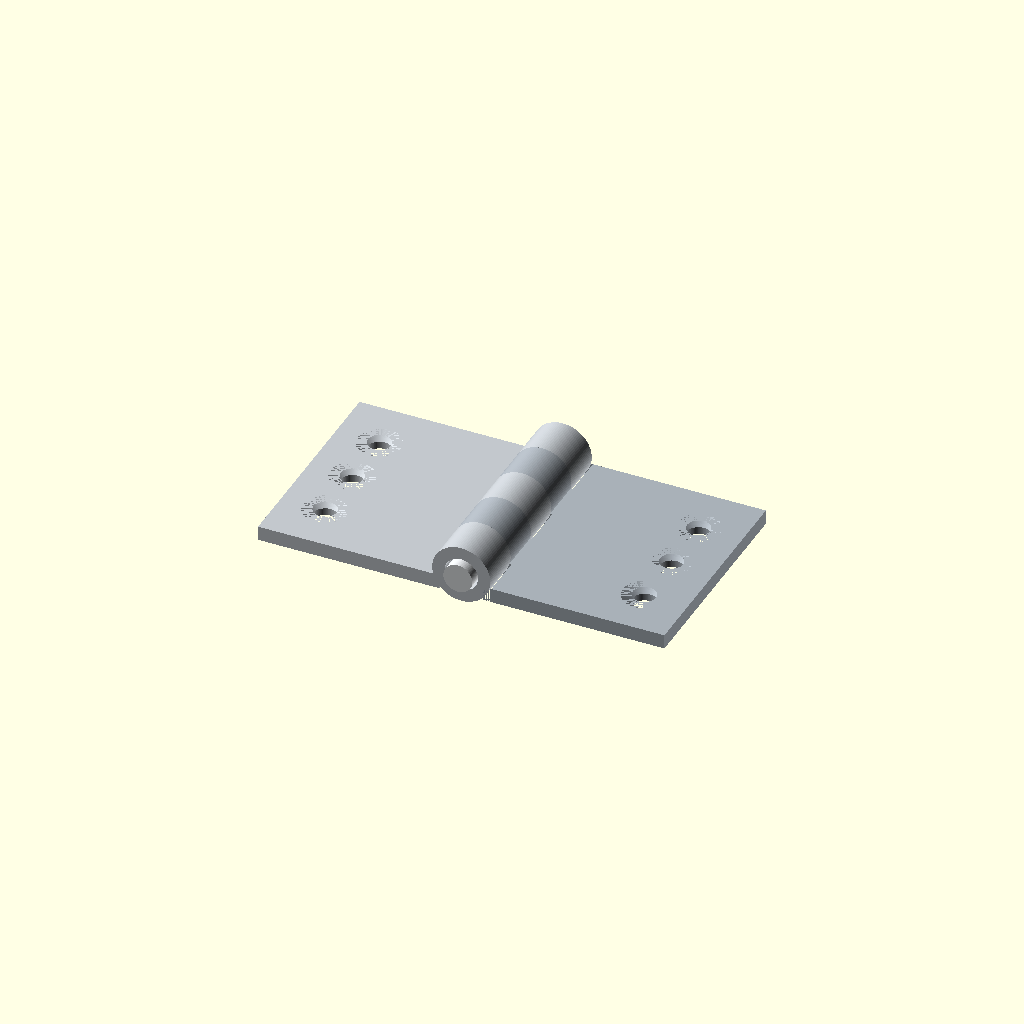
Cell 1 — every parameter at its default value.
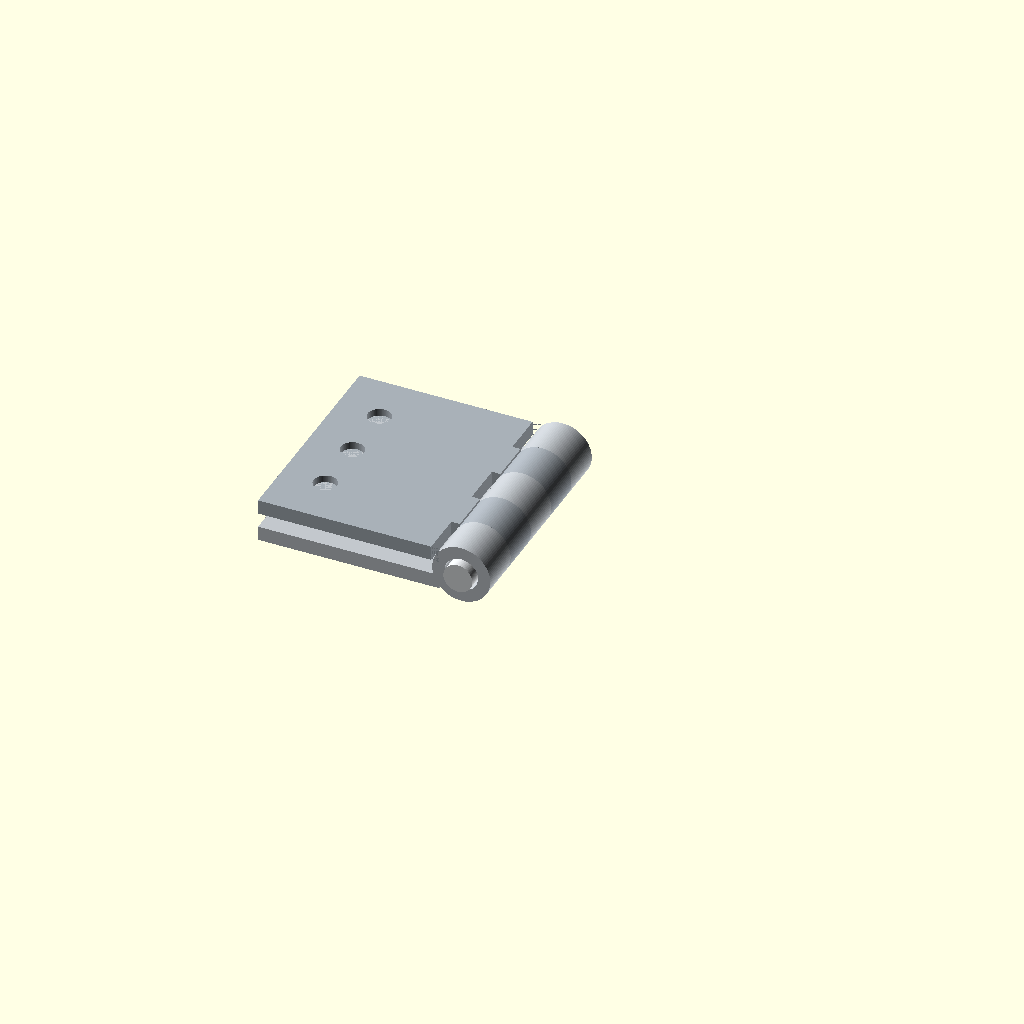
Cell 2: opening_angle = 360 (everything else at default).
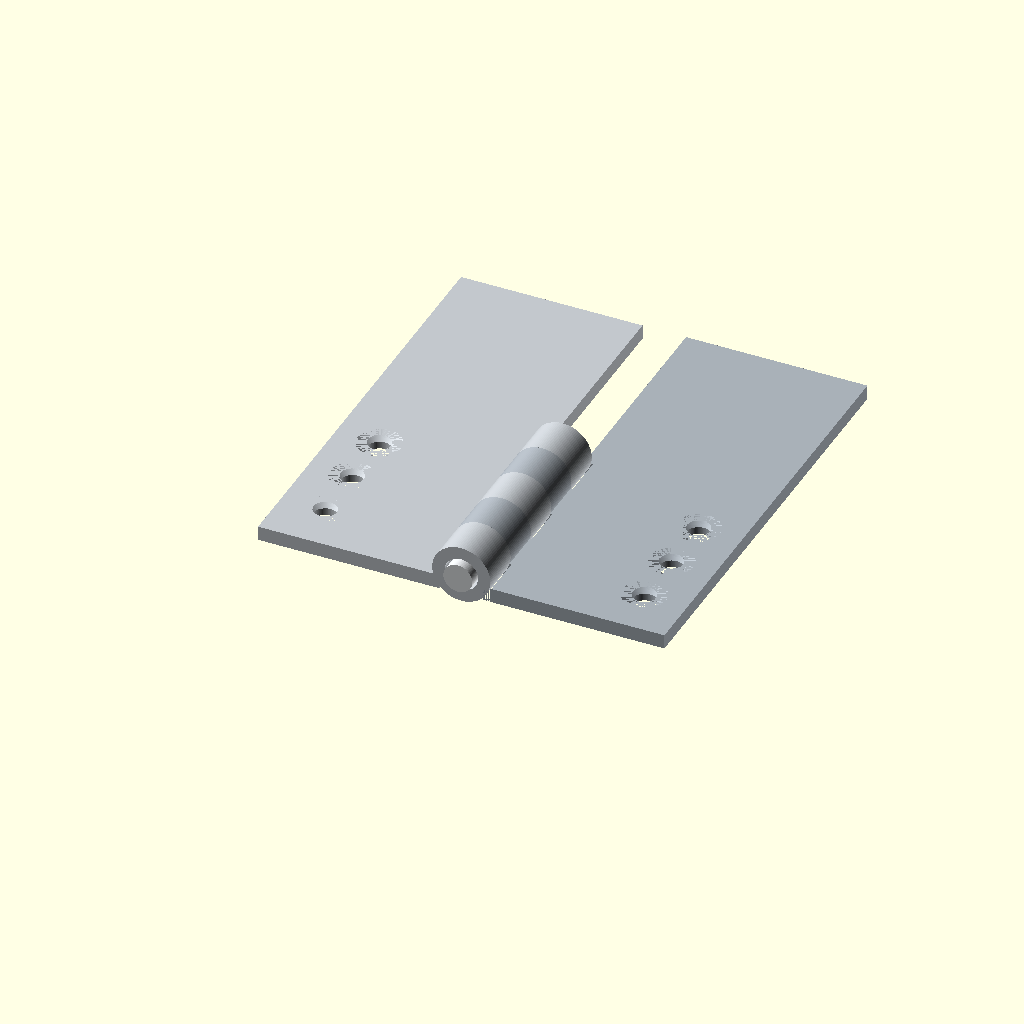
Cell 3: leaf_length = 60 (everything else at default).
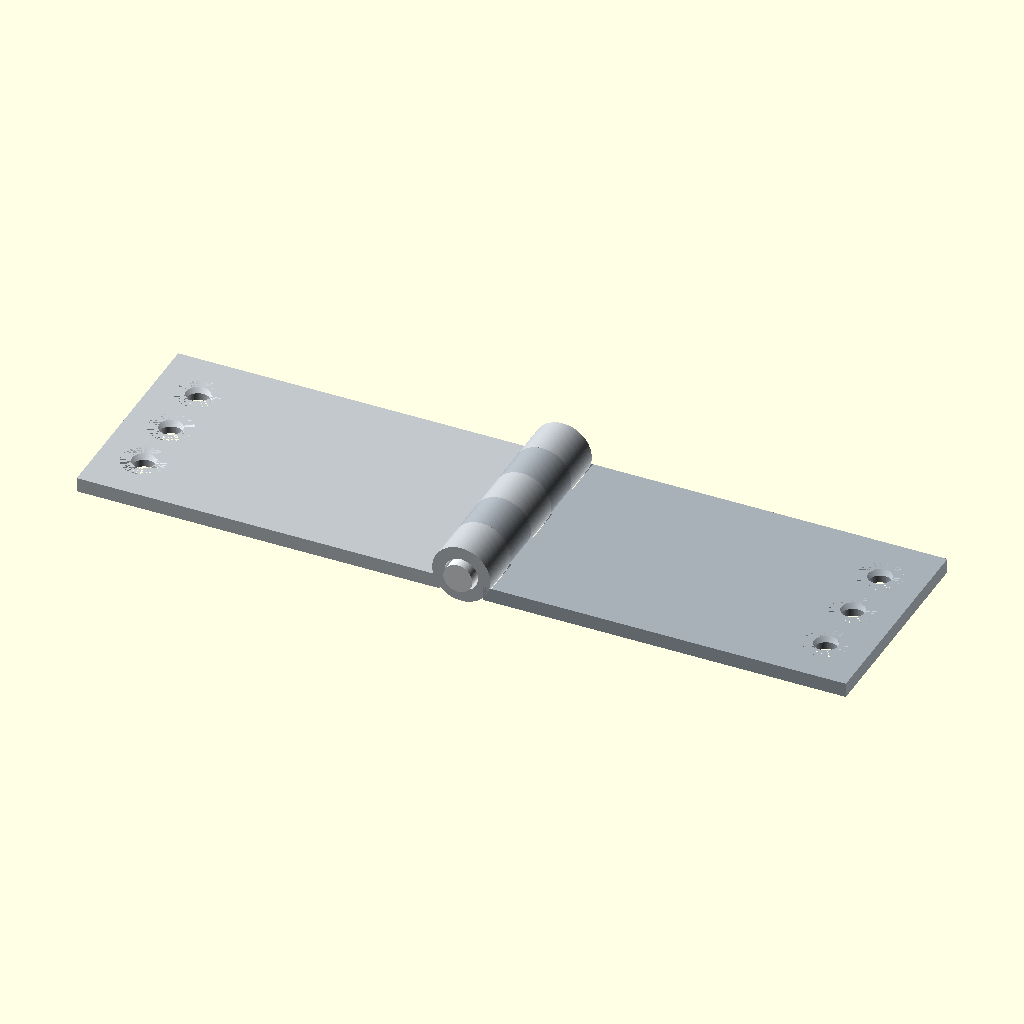
Cell 4: the same model with leaf_width = 50.
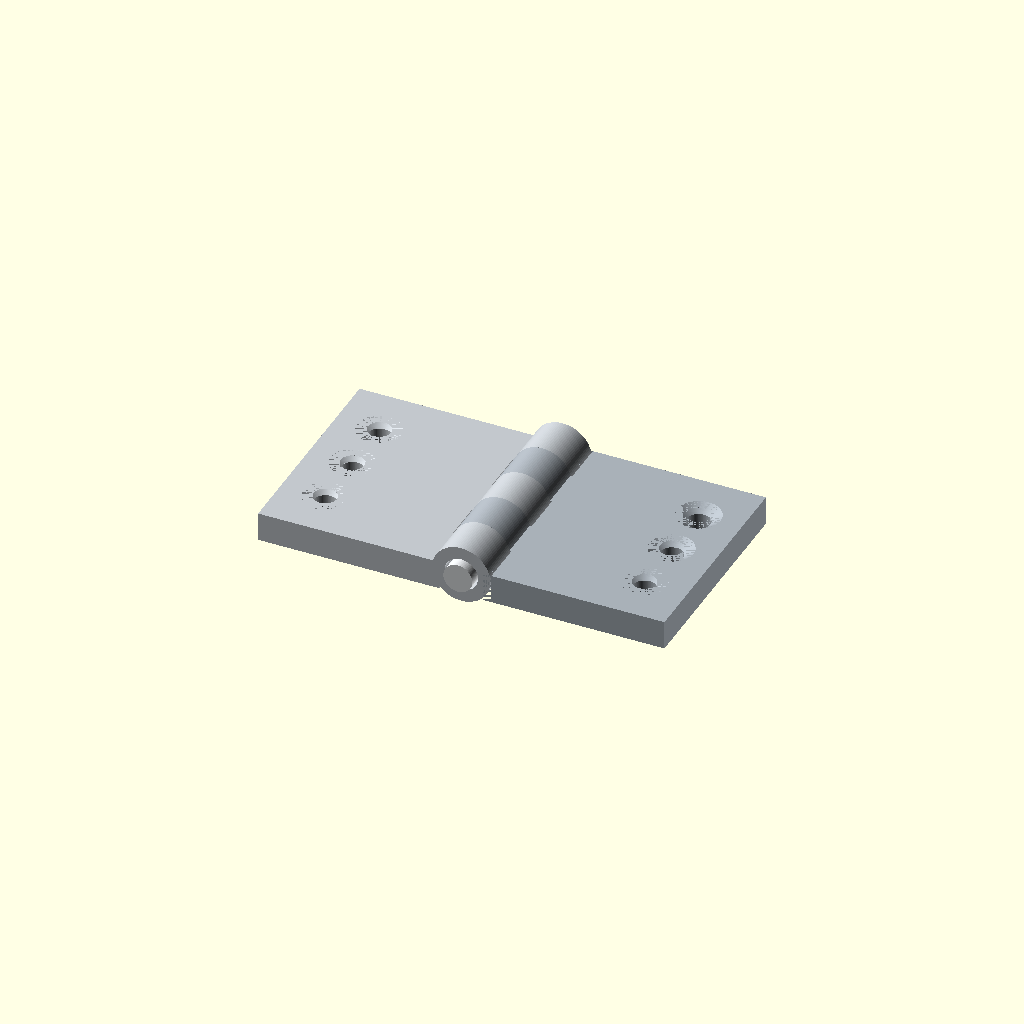
Cell 5: the same model with leaf_thickness = 4.
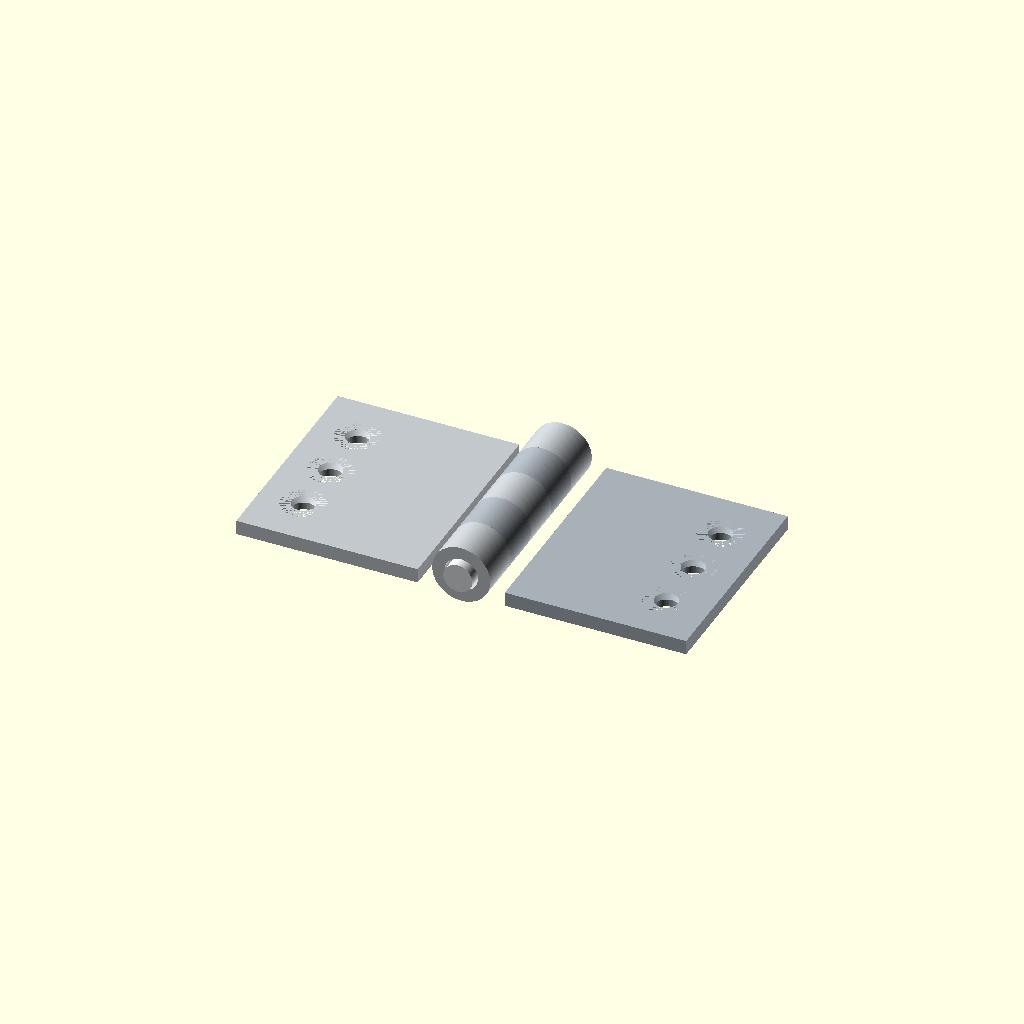
Cell 6: leaf_inner_x = 6 (everything else at default).
All cells are drawn from one camera (rotation 55°, 0°, 25°, orthographic, colour scheme Cornfield), so only the parameter changes between them.
OpenSCAD source file results/tier-3-butt-hinge/bare-max_gpt-6-sol-2a39a449257a-2026-10-06T19-33-44-760Z/final.scad:
$fn = 96;

// 180°で展開。値を変えると右板がピン軸の周りに回転する。
opening_angle = 180;

leaf_length = 30;
leaf_width = 25;
leaf_thickness = 2;
leaf_inner_x = 3;
leaf_bottom_z = -3;

knuckle_length = 6;
knuckle_outer_d = 8;
knuckle_inner_d = 4.6;

pin_d = 4;
pin_length = 32;

// 相手側の筒部に板が干渉しないよう、該当区間の板端を逃がす。
relief_x = 4.15;

function owns_knuckle(i, is_left) =
    is_left ? (i % 2 == 0) : (i % 2 == 1);

module y_cylinder(diameter, length, y_start) {
    translate([0, y_start, 0])
        rotate([-90, 0, 0])
            cylinder(d = diameter, h = length);
}

module knuckle(i) {
    difference() {
        y_cylinder(knuckle_outer_d, knuckle_length,
                   i * knuckle_length);
        y_cylinder(knuckle_inner_d, knuckle_length + 0.2,
                   i * knuckle_length - 0.1);
    }
}

module positive_x_leaf(is_left) {
    difference() {
        union() {
            difference() {
                translate([leaf_inner_x, 0, leaf_bottom_z])
                    cube([leaf_width, leaf_length, leaf_thickness]);

                for (i = [0:4])
                    if (!owns_knuckle(i, is_left))
                        translate([leaf_inner_x - 0.1,
                                   i * knuckle_length,
                                   leaf_bottom_z - 0.1])
                            cube([relief_x - leaf_inner_x + 0.1,
                                  knuckle_length,
                                  leaf_thickness + 0.2]);
            }

            for (i = [0:4])
                if (owns_knuckle(i, is_left))
                    knuckle(i);
        }

        // 表面（+Z側）から深さ1 mmのM3皿穴を3個。
        for (i = [0:2]) {
            translate([leaf_inner_x + leaf_width - 6,
                       7 + i * 8,
                       leaf_bottom_z - 0.1])
                cylinder(d = 3.2, h = leaf_thickness + 0.2);

            translate([leaf_inner_x + leaf_width - 6,
                       7 + i * 8,
                       leaf_bottom_z + leaf_thickness - 1])
                cylinder(d1 = 3.2, d2 = 6, h = 1);
        }
    }
}

module left_leaf() {
    mirror([1, 0, 0])
        positive_x_leaf(true);
}

module right_leaf() {
    positive_x_leaf(false);
}

module pin() {
    y_cylinder(pin_d, pin_length, -1);
}

color([0.76, 0.78, 0.80])
    left_leaf();

color([0.66, 0.69, 0.72])
    rotate([0, opening_angle - 180, 0])
        right_leaf();

color([0.88, 0.89, 0.90])
    pin();
Parameter table extracted from the source (name, type, default, range or options):
opening_angle: number, default 180
leaf_length: number, default 30
leaf_width: number, default 25
leaf_thickness: number, default 2
leaf_inner_x: number, default 3
leaf_bottom_z: number, default -3
knuckle_length: number, default 6
knuckle_outer_d: number, default 8
knuckle_inner_d: number, default 4.6
pin_d: number, default 4
pin_length: number, default 32
relief_x: number, default 4.15
